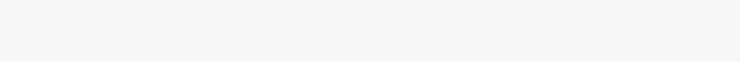
t = 0.00 s
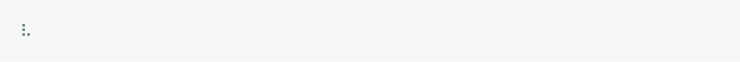
t = 0.88 s
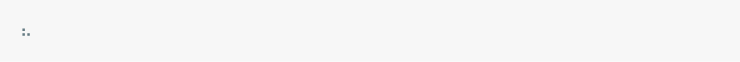
t = 1.83 s
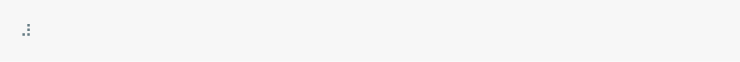
t = 2.70 s
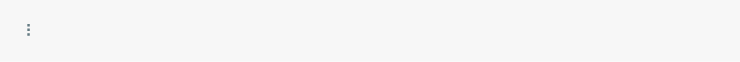
t = 3.69 s
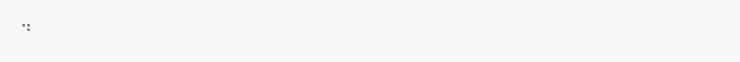
t = 4.59 s

The animated SVG that drew these frames (rendered in a browser with its animation timeline set to each time). Animation: 1 CSS @keyframes rule; one cycle of 5.47 s, repeats indefinitely.

<svg xmlns="http://www.w3.org/2000/svg" xmlns:xlink="http://www.w3.org/1999/xlink" width="740" height="61.709999999999994"><rect width="740" height="61.709999999999994" rx="0" ry="0" class="a"></rect><svg height="21.709999999999997" viewBox="0 0 70 2.171" width="700" x="20" xmlns="http://www.w3.org/2000/svg" xmlns:xlink="http://www.w3.org/1999/xlink" y="20"><style>.a{fill:rgb(247,247,247)}.b{font-family:'Fira Code',Monaco,Consolas,Menlo,'Bitstream Vera Sans Mono','Powerline Symbols',monospace}.c{fill:rgb(101,123,131);white-space:pre}.d{fill:transparent}.f{animation-duration:5.46667200000002s;animation-iteration-count:infinite;animation-name:e;animation-timing-function:steps(1,end)}@keyframes e{0%{transform:translateX(-0px)}0.1%{transform:translateX(-70px)}0.1%{transform:translateX(-140px)}0.1%{transform:translateX(-210px)}0.1%{transform:translateX(-280px)}0.1%{transform:translateX(-350px)}0.1%{transform:translateX(-420px)}2.2%{transform:translateX(-490px)}2.2%{transform:translateX(-560px)}2.2%{transform:translateX(-630px)}2.2%{transform:translateX(-700px)}2.2%{transform:translateX(-770px)}4.2%{transform:translateX(-840px)}4.2%{transform:translateX(-910px)}4.2%{transform:translateX(-980px)}4.2%{transform:translateX(-1050px)}4.2%{transform:translateX(-1120px)}6.2%{transform:translateX(-1190px)}6.2%{transform:translateX(-1260px)}6.2%{transform:translateX(-1330px)}6.2%{transform:translateX(-1400px)}6.2%{transform:translateX(-1470px)}8.1%{transform:translateX(-1540px)}8.1%{transform:translateX(-1610px)}8.1%{transform:translateX(-1680px)}8.1%{transform:translateX(-1750px)}8.1%{transform:translateX(-1820px)}10.2%{transform:translateX(-1890px)}10.2%{transform:translateX(-1960px)}10.2%{transform:translateX(-2030px)}10.2%{transform:translateX(-2100px)}10.2%{transform:translateX(-2170px)}12.1%{transform:translateX(-2240px)}12.1%{transform:translateX(-2310px)}12.1%{transform:translateX(-2380px)}12.1%{transform:translateX(-2450px)}12.1%{transform:translateX(-2520px)}14.1%{transform:translateX(-2590px)}14.1%{transform:translateX(-2660px)}14.1%{transform:translateX(-2730px)}14.1%{transform:translateX(-2800px)}14.1%{transform:translateX(-2870px)}16%{transform:translateX(-2940px)}16.1%{transform:translateX(-3010px)}16.1%{transform:translateX(-3080px)}16.1%{transform:translateX(-3150px)}16.1%{transform:translateX(-3220px)}18.1%{transform:translateX(-3290px)}18.1%{transform:translateX(-3360px)}18.1%{transform:translateX(-3430px)}18.1%{transform:translateX(-3500px)}18.1%{transform:translateX(-3570px)}20%{transform:translateX(-3640px)}20.1%{transform:translateX(-3710px)}20.1%{transform:translateX(-3780px)}20.1%{transform:translateX(-3850px)}20.1%{transform:translateX(-3920px)}22%{transform:translateX(-3990px)}22%{transform:translateX(-4060px)}22%{transform:translateX(-4130px)}22%{transform:translateX(-4200px)}22%{transform:translateX(-4270px)}24%{transform:translateX(-4340px)}24%{transform:translateX(-4410px)}24%{transform:translateX(-4480px)}24%{transform:translateX(-4550px)}24%{transform:translateX(-4620px)}26%{transform:translateX(-4690px)}26%{transform:translateX(-4760px)}26%{transform:translateX(-4830px)}26%{transform:translateX(-4900px)}26%{transform:translateX(-4970px)}28%{transform:translateX(-5040px)}28%{transform:translateX(-5110px)}28%{transform:translateX(-5180px)}28%{transform:translateX(-5250px)}28%{transform:translateX(-5320px)}30%{transform:translateX(-5390px)}30%{transform:translateX(-5460px)}30%{transform:translateX(-5530px)}30%{transform:translateX(-5600px)}30%{transform:translateX(-5670px)}32%{transform:translateX(-5740px)}32%{transform:translateX(-5810px)}32%{transform:translateX(-5880px)}32%{transform:translateX(-5950px)}32%{transform:translateX(-6020px)}33.9%{transform:translateX(-6090px)}33.9%{transform:translateX(-6160px)}33.9%{transform:translateX(-6230px)}33.9%{transform:translateX(-6300px)}33.9%{transform:translateX(-6370px)}35.9%{transform:translateX(-6440px)}35.9%{transform:translateX(-6510px)}35.9%{transform:translateX(-6580px)}35.9%{transform:translateX(-6650px)}35.9%{transform:translateX(-6720px)}37.8%{transform:translateX(-6790px)}37.8%{transform:translateX(-6860px)}37.8%{transform:translateX(-6930px)}37.8%{transform:translateX(-7000px)}37.8%{transform:translateX(-7070px)}39.8%{transform:translateX(-7140px)}39.8%{transform:translateX(-7210px)}39.9%{transform:translateX(-7280px)}39.9%{transform:translateX(-7350px)}39.9%{transform:translateX(-7420px)}41.8%{transform:translateX(-7490px)}41.8%{transform:translateX(-7560px)}41.8%{transform:translateX(-7630px)}41.8%{transform:translateX(-7700px)}41.8%{transform:translateX(-7770px)}43.8%{transform:translateX(-7840px)}43.8%{transform:translateX(-7910px)}43.8%{transform:translateX(-7980px)}43.8%{transform:translateX(-8050px)}43.8%{transform:translateX(-8120px)}45.8%{transform:translateX(-8190px)}45.8%{transform:translateX(-8260px)}45.8%{transform:translateX(-8330px)}45.8%{transform:translateX(-8400px)}45.8%{transform:translateX(-8470px)}47.9%{transform:translateX(-8540px)}47.9%{transform:translateX(-8610px)}47.9%{transform:translateX(-8680px)}47.9%{transform:translateX(-8750px)}47.9%{transform:translateX(-8820px)}49.8%{transform:translateX(-8890px)}49.8%{transform:translateX(-8960px)}49.8%{transform:translateX(-9030px)}49.8%{transform:translateX(-9100px)}49.8%{transform:translateX(-9170px)}51.9%{transform:translateX(-9240px)}51.9%{transform:translateX(-9310px)}51.9%{transform:translateX(-9380px)}51.9%{transform:translateX(-9450px)}51.9%{transform:translateX(-9520px)}53.9%{transform:translateX(-9590px)}53.9%{transform:translateX(-9660px)}53.9%{transform:translateX(-9730px)}53.9%{transform:translateX(-9800px)}53.9%{transform:translateX(-9870px)}55.8%{transform:translateX(-9940px)}55.8%{transform:translateX(-10010px)}55.8%{transform:translateX(-10080px)}55.8%{transform:translateX(-10150px)}55.8%{transform:translateX(-10220px)}57.8%{transform:translateX(-10290px)}57.8%{transform:translateX(-10360px)}57.8%{transform:translateX(-10430px)}57.8%{transform:translateX(-10500px)}57.8%{transform:translateX(-10570px)}59.8%{transform:translateX(-10640px)}59.8%{transform:translateX(-10710px)}59.8%{transform:translateX(-10780px)}59.8%{transform:translateX(-10850px)}59.8%{transform:translateX(-10920px)}61.9%{transform:translateX(-10990px)}61.9%{transform:translateX(-11060px)}61.9%{transform:translateX(-11130px)}61.9%{transform:translateX(-11200px)}61.9%{transform:translateX(-11270px)}63.9%{transform:translateX(-11340px)}63.9%{transform:translateX(-11410px)}63.9%{transform:translateX(-11480px)}63.9%{transform:translateX(-11550px)}63.9%{transform:translateX(-11620px)}65.9%{transform:translateX(-11690px)}65.9%{transform:translateX(-11760px)}65.9%{transform:translateX(-11830px)}65.9%{transform:translateX(-11900px)}65.9%{transform:translateX(-11970px)}67.9%{transform:translateX(-12040px)}67.9%{transform:translateX(-12110px)}67.9%{transform:translateX(-12180px)}67.9%{transform:translateX(-12250px)}67.9%{transform:translateX(-12320px)}69.9%{transform:translateX(-12390px)}69.9%{transform:translateX(-12460px)}69.9%{transform:translateX(-12530px)}69.9%{transform:translateX(-12600px)}69.9%{transform:translateX(-12670px)}72%{transform:translateX(-12740px)}72%{transform:translateX(-12810px)}72%{transform:translateX(-12880px)}72%{transform:translateX(-12950px)}72%{transform:translateX(-13020px)}73.9%{transform:translateX(-13090px)}73.9%{transform:translateX(-13160px)}73.9%{transform:translateX(-13230px)}73.9%{transform:translateX(-13300px)}73.9%{transform:translateX(-13370px)}76%{transform:translateX(-13440px)}76%{transform:translateX(-13510px)}76%{transform:translateX(-13580px)}76%{transform:translateX(-13650px)}76%{transform:translateX(-13720px)}78%{transform:translateX(-13790px)}78%{transform:translateX(-13860px)}78%{transform:translateX(-13930px)}78%{transform:translateX(-14000px)}78%{transform:translateX(-14070px)}80%{transform:translateX(-14140px)}80%{transform:translateX(-14210px)}80%{transform:translateX(-14280px)}80%{transform:translateX(-14350px)}80%{transform:translateX(-14420px)}82%{transform:translateX(-14490px)}82%{transform:translateX(-14560px)}82%{transform:translateX(-14630px)}82%{transform:translateX(-14700px)}82%{transform:translateX(-14770px)}84%{transform:translateX(-14840px)}84%{transform:translateX(-14910px)}84%{transform:translateX(-14980px)}84%{transform:translateX(-15050px)}84%{transform:translateX(-15120px)}86%{transform:translateX(-15190px)}86%{transform:translateX(-15260px)}86%{transform:translateX(-15330px)}86%{transform:translateX(-15400px)}86%{transform:translateX(-15470px)}88%{transform:translateX(-15540px)}88%{transform:translateX(-15610px)}88%{transform:translateX(-15680px)}88%{transform:translateX(-15750px)}88%{transform:translateX(-15820px)}90%{transform:translateX(-15890px)}90%{transform:translateX(-15960px)}90%{transform:translateX(-16030px)}90%{transform:translateX(-16100px)}90%{transform:translateX(-16170px)}92.1%{transform:translateX(-16240px)}92.1%{transform:translateX(-16310px)}92.1%{transform:translateX(-16380px)}92.1%{transform:translateX(-16450px)}92.1%{transform:translateX(-16520px)}94%{transform:translateX(-16590px)}94%{transform:translateX(-16660px)}94%{transform:translateX(-16730px)}94%{transform:translateX(-16800px)}94%{transform:translateX(-16870px)}96%{transform:translateX(-16940px)}96%{transform:translateX(-17010px)}96%{transform:translateX(-17080px)}96%{transform:translateX(-17150px)}96%{transform:translateX(-17220px)}98%{transform:translateX(-17290px)}98%{transform:translateX(-17360px)}98%{transform:translateX(-17430px)}98%{transform:translateX(-17500px)}98%{transform:translateX(-17570px)}100%{transform:translateX(-17640px)}100%{transform:translateX(-17710px)}}</style><g font-family="&#x27;Fira Code&#x27;,Monaco,Consolas,Menlo,&#x27;Bitstream Vera Sans Mono&#x27;,&#x27;Powerline Symbols&#x27;,monospace" font-size="1.67" class="b"><defs><symbol id="1"><text x="0" y="1.67" class="c">⠋</text></symbol><symbol id="2"><text x="0" y="1.67" class="c">⠙</text></symbol><symbol id="3"><text x="0" y="1.67" class="c">⠹</text></symbol><symbol id="4"><text x="0" y="1.67" class="c">⠸</text></symbol><symbol id="5"><text x="0" y="1.67" class="c">⠼</text></symbol><symbol id="6"><text x="0" y="1.67" class="c">⠴</text></symbol><symbol id="7"><text x="0" y="1.67" class="c">⠦</text></symbol><symbol id="8"><text x="0" y="1.67" class="c">⠧</text></symbol><symbol id="9"><text x="0" y="1.67" class="c">⠇</text></symbol><symbol id="10"><text x="0" y="1.67" class="c">⠏</text></symbol><symbol id="a"><rect height="1" width="70" x="0" y="0" class="d"></rect></symbol></defs><rect height="2.171" width="70" class="a"></rect><g class="f"><svg x="0" y="0" width="17780"><svg x="0"><use xlink:href="#a"></use></svg><svg x="70"><use xlink:href="#a"></use></svg><svg x="140"><use xlink:href="#a"></use></svg><svg x="210"><use xlink:href="#a"></use></svg><svg x="280"><use xlink:href="#a"></use><use xlink:href="#1" y="0"></use></svg><svg x="350"><use xlink:href="#a"></use><use xlink:href="#1" y="0"></use></svg><svg x="420"><use xlink:href="#a"></use><use xlink:href="#1" y="0"></use></svg><svg x="490"><use xlink:href="#a"></use><use xlink:href="#1" y="0"></use></svg><svg x="560"><use xlink:href="#a"></use><use xlink:href="#1" y="0"></use></svg><svg x="630"><use xlink:href="#a"></use><use xlink:href="#2" y="0"></use></svg><svg x="700"><use xlink:href="#a"></use><use xlink:href="#2" y="0"></use></svg><svg x="770"><use xlink:href="#a"></use><use xlink:href="#2" y="0"></use></svg><svg x="840"><use xlink:href="#a"></use><use xlink:href="#2" y="0"></use></svg><svg x="910"><use xlink:href="#a"></use><use xlink:href="#2" y="0"></use></svg><svg x="980"><use xlink:href="#a"></use><use xlink:href="#3" y="0"></use></svg><svg x="1050"><use xlink:href="#a"></use><use xlink:href="#3" y="0"></use></svg><svg x="1120"><use xlink:href="#a"></use><use xlink:href="#3" y="0"></use></svg><svg x="1190"><use xlink:href="#a"></use><use xlink:href="#3" y="0"></use></svg><svg x="1260"><use xlink:href="#a"></use><use xlink:href="#3" y="0"></use></svg><svg x="1330"><use xlink:href="#a"></use><use xlink:href="#4" y="0"></use></svg><svg x="1400"><use xlink:href="#a"></use><use xlink:href="#4" y="0"></use></svg><svg x="1470"><use xlink:href="#a"></use><use xlink:href="#4" y="0"></use></svg><svg x="1540"><use xlink:href="#a"></use><use xlink:href="#4" y="0"></use></svg><svg x="1610"><use xlink:href="#a"></use><use xlink:href="#4" y="0"></use></svg><svg x="1680"><use xlink:href="#a"></use><use xlink:href="#5" y="0"></use></svg><svg x="1750"><use xlink:href="#a"></use><use xlink:href="#5" y="0"></use></svg><svg x="1820"><use xlink:href="#a"></use><use xlink:href="#5" y="0"></use></svg><svg x="1890"><use xlink:href="#a"></use><use xlink:href="#5" y="0"></use></svg><svg x="1960"><use xlink:href="#a"></use><use xlink:href="#5" y="0"></use></svg><svg x="2030"><use xlink:href="#a"></use><use xlink:href="#6" y="0"></use></svg><svg x="2100"><use xlink:href="#a"></use><use xlink:href="#6" y="0"></use></svg><svg x="2170"><use xlink:href="#a"></use><use xlink:href="#6" y="0"></use></svg><svg x="2240"><use xlink:href="#a"></use><use xlink:href="#6" y="0"></use></svg><svg x="2310"><use xlink:href="#a"></use><use xlink:href="#6" y="0"></use></svg><svg x="2380"><use xlink:href="#a"></use><use xlink:href="#7" y="0"></use></svg><svg x="2450"><use xlink:href="#a"></use><use xlink:href="#7" y="0"></use></svg><svg x="2520"><use xlink:href="#a"></use><use xlink:href="#7" y="0"></use></svg><svg x="2590"><use xlink:href="#a"></use><use xlink:href="#7" y="0"></use></svg><svg x="2660"><use xlink:href="#a"></use><use xlink:href="#7" y="0"></use></svg><svg x="2730"><use xlink:href="#a"></use><use xlink:href="#8" y="0"></use></svg><svg x="2800"><use xlink:href="#a"></use><use xlink:href="#8" y="0"></use></svg><svg x="2870"><use xlink:href="#a"></use><use xlink:href="#8" y="0"></use></svg><svg x="2940"><use xlink:href="#a"></use><use xlink:href="#8" y="0"></use></svg><svg x="3010"><use xlink:href="#a"></use><use xlink:href="#8" y="0"></use></svg><svg x="3080"><use xlink:href="#a"></use><use xlink:href="#9" y="0"></use></svg><svg x="3150"><use xlink:href="#a"></use><use xlink:href="#9" y="0"></use></svg><svg x="3220"><use xlink:href="#a"></use><use xlink:href="#9" y="0"></use></svg><svg x="3290"><use xlink:href="#a"></use><use xlink:href="#9" y="0"></use></svg><svg x="3360"><use xlink:href="#a"></use><use xlink:href="#9" y="0"></use></svg><svg x="3430"><use xlink:href="#a"></use><use xlink:href="#10" y="0"></use></svg><svg x="3500"><use xlink:href="#a"></use><use xlink:href="#10" y="0"></use></svg><svg x="3570"><use xlink:href="#a"></use><use xlink:href="#10" y="0"></use></svg><svg x="3640"><use xlink:href="#a"></use><use xlink:href="#10" y="0"></use></svg><svg x="3710"><use xlink:href="#a"></use><use xlink:href="#10" y="0"></use></svg><svg x="3780"><use xlink:href="#a"></use><use xlink:href="#1" y="0"></use></svg><svg x="3850"><use xlink:href="#a"></use><use xlink:href="#1" y="0"></use></svg><svg x="3920"><use xlink:href="#a"></use><use xlink:href="#1" y="0"></use></svg><svg x="3990"><use xlink:href="#a"></use><use xlink:href="#1" y="0"></use></svg><svg x="4060"><use xlink:href="#a"></use><use xlink:href="#1" y="0"></use></svg><svg x="4130"><use xlink:href="#a"></use><use xlink:href="#2" y="0"></use></svg><svg x="4200"><use xlink:href="#a"></use><use xlink:href="#2" y="0"></use></svg><svg x="4270"><use xlink:href="#a"></use><use xlink:href="#2" y="0"></use></svg><svg x="4340"><use xlink:href="#a"></use><use xlink:href="#2" y="0"></use></svg><svg x="4410"><use xlink:href="#a"></use><use xlink:href="#2" y="0"></use></svg><svg x="4480"><use xlink:href="#a"></use><use xlink:href="#3" y="0"></use></svg><svg x="4550"><use xlink:href="#a"></use><use xlink:href="#3" y="0"></use></svg><svg x="4620"><use xlink:href="#a"></use><use xlink:href="#3" y="0"></use></svg><svg x="4690"><use xlink:href="#a"></use><use xlink:href="#3" y="0"></use></svg><svg x="4760"><use xlink:href="#a"></use><use xlink:href="#3" y="0"></use></svg><svg x="4830"><use xlink:href="#a"></use><use xlink:href="#4" y="0"></use></svg><svg x="4900"><use xlink:href="#a"></use><use xlink:href="#4" y="0"></use></svg><svg x="4970"><use xlink:href="#a"></use><use xlink:href="#4" y="0"></use></svg><svg x="5040"><use xlink:href="#a"></use><use xlink:href="#4" y="0"></use></svg><svg x="5110"><use xlink:href="#a"></use><use xlink:href="#4" y="0"></use></svg><svg x="5180"><use xlink:href="#a"></use><use xlink:href="#5" y="0"></use></svg><svg x="5250"><use xlink:href="#a"></use><use xlink:href="#5" y="0"></use></svg><svg x="5320"><use xlink:href="#a"></use><use xlink:href="#5" y="0"></use></svg><svg x="5390"><use xlink:href="#a"></use><use xlink:href="#5" y="0"></use></svg><svg x="5460"><use xlink:href="#a"></use><use xlink:href="#5" y="0"></use></svg><svg x="5530"><use xlink:href="#a"></use><use xlink:href="#6" y="0"></use></svg><svg x="5600"><use xlink:href="#a"></use><use xlink:href="#6" y="0"></use></svg><svg x="5670"><use xlink:href="#a"></use><use xlink:href="#6" y="0"></use></svg><svg x="5740"><use xlink:href="#a"></use><use xlink:href="#6" y="0"></use></svg><svg x="5810"><use xlink:href="#a"></use><use xlink:href="#6" y="0"></use></svg><svg x="5880"><use xlink:href="#a"></use><use xlink:href="#7" y="0"></use></svg><svg x="5950"><use xlink:href="#a"></use><use xlink:href="#7" y="0"></use></svg><svg x="6020"><use xlink:href="#a"></use><use xlink:href="#7" y="0"></use></svg><svg x="6090"><use xlink:href="#a"></use><use xlink:href="#7" y="0"></use></svg><svg x="6160"><use xlink:href="#a"></use><use xlink:href="#7" y="0"></use></svg><svg x="6230"><use xlink:href="#a"></use><use xlink:href="#8" y="0"></use></svg><svg x="6300"><use xlink:href="#a"></use><use xlink:href="#8" y="0"></use></svg><svg x="6370"><use xlink:href="#a"></use><use xlink:href="#8" y="0"></use></svg><svg x="6440"><use xlink:href="#a"></use><use xlink:href="#8" y="0"></use></svg><svg x="6510"><use xlink:href="#a"></use><use xlink:href="#8" y="0"></use></svg><svg x="6580"><use xlink:href="#a"></use><use xlink:href="#9" y="0"></use></svg><svg x="6650"><use xlink:href="#a"></use><use xlink:href="#9" y="0"></use></svg><svg x="6720"><use xlink:href="#a"></use><use xlink:href="#9" y="0"></use></svg><svg x="6790"><use xlink:href="#a"></use><use xlink:href="#9" y="0"></use></svg><svg x="6860"><use xlink:href="#a"></use><use xlink:href="#9" y="0"></use></svg><svg x="6930"><use xlink:href="#a"></use><use xlink:href="#10" y="0"></use></svg><svg x="7000"><use xlink:href="#a"></use><use xlink:href="#10" y="0"></use></svg><svg x="7070"><use xlink:href="#a"></use><use xlink:href="#10" y="0"></use></svg><svg x="7140"><use xlink:href="#a"></use><use xlink:href="#10" y="0"></use></svg><svg x="7210"><use xlink:href="#a"></use><use xlink:href="#10" y="0"></use></svg><svg x="7280"><use xlink:href="#a"></use><use xlink:href="#1" y="0"></use></svg><svg x="7350"><use xlink:href="#a"></use><use xlink:href="#1" y="0"></use></svg><svg x="7420"><use xlink:href="#a"></use><use xlink:href="#1" y="0"></use></svg><svg x="7490"><use xlink:href="#a"></use><use xlink:href="#1" y="0"></use></svg><svg x="7560"><use xlink:href="#a"></use><use xlink:href="#1" y="0"></use></svg><svg x="7630"><use xlink:href="#a"></use><use xlink:href="#2" y="0"></use></svg><svg x="7700"><use xlink:href="#a"></use><use xlink:href="#2" y="0"></use></svg><svg x="7770"><use xlink:href="#a"></use><use xlink:href="#2" y="0"></use></svg><svg x="7840"><use xlink:href="#a"></use><use xlink:href="#2" y="0"></use></svg><svg x="7910"><use xlink:href="#a"></use><use xlink:href="#2" y="0"></use></svg><svg x="7980"><use xlink:href="#a"></use><use xlink:href="#3" y="0"></use></svg><svg x="8050"><use xlink:href="#a"></use><use xlink:href="#3" y="0"></use></svg><svg x="8120"><use xlink:href="#a"></use><use xlink:href="#3" y="0"></use></svg><svg x="8190"><use xlink:href="#a"></use><use xlink:href="#3" y="0"></use></svg><svg x="8260"><use xlink:href="#a"></use><use xlink:href="#3" y="0"></use></svg><svg x="8330"><use xlink:href="#a"></use><use xlink:href="#4" y="0"></use></svg><svg x="8400"><use xlink:href="#a"></use><use xlink:href="#4" y="0"></use></svg><svg x="8470"><use xlink:href="#a"></use><use xlink:href="#4" y="0"></use></svg><svg x="8540"><use xlink:href="#a"></use><use xlink:href="#4" y="0"></use></svg><svg x="8610"><use xlink:href="#a"></use><use xlink:href="#4" y="0"></use></svg><svg x="8680"><use xlink:href="#a"></use><use xlink:href="#5" y="0"></use></svg><svg x="8750"><use xlink:href="#a"></use><use xlink:href="#5" y="0"></use></svg><svg x="8820"><use xlink:href="#a"></use><use xlink:href="#5" y="0"></use></svg><svg x="8890"><use xlink:href="#a"></use><use xlink:href="#5" y="0"></use></svg><svg x="8960"><use xlink:href="#a"></use><use xlink:href="#5" y="0"></use></svg><svg x="9030"><use xlink:href="#a"></use><use xlink:href="#6" y="0"></use></svg><svg x="9100"><use xlink:href="#a"></use><use xlink:href="#6" y="0"></use></svg><svg x="9170"><use xlink:href="#a"></use><use xlink:href="#6" y="0"></use></svg><svg x="9240"><use xlink:href="#a"></use><use xlink:href="#6" y="0"></use></svg><svg x="9310"><use xlink:href="#a"></use><use xlink:href="#6" y="0"></use></svg><svg x="9380"><use xlink:href="#a"></use><use xlink:href="#7" y="0"></use></svg><svg x="9450"><use xlink:href="#a"></use><use xlink:href="#7" y="0"></use></svg><svg x="9520"><use xlink:href="#a"></use><use xlink:href="#7" y="0"></use></svg><svg x="9590"><use xlink:href="#a"></use><use xlink:href="#7" y="0"></use></svg><svg x="9660"><use xlink:href="#a"></use><use xlink:href="#7" y="0"></use></svg><svg x="9730"><use xlink:href="#a"></use><use xlink:href="#8" y="0"></use></svg><svg x="9800"><use xlink:href="#a"></use><use xlink:href="#8" y="0"></use></svg><svg x="9870"><use xlink:href="#a"></use><use xlink:href="#8" y="0"></use></svg><svg x="9940"><use xlink:href="#a"></use><use xlink:href="#8" y="0"></use></svg><svg x="10010"><use xlink:href="#a"></use><use xlink:href="#8" y="0"></use></svg><svg x="10080"><use xlink:href="#a"></use><use xlink:href="#9" y="0"></use></svg><svg x="10150"><use xlink:href="#a"></use><use xlink:href="#9" y="0"></use></svg><svg x="10220"><use xlink:href="#a"></use><use xlink:href="#9" y="0"></use></svg><svg x="10290"><use xlink:href="#a"></use><use xlink:href="#9" y="0"></use></svg><svg x="10360"><use xlink:href="#a"></use><use xlink:href="#9" y="0"></use></svg><svg x="10430"><use xlink:href="#a"></use><use xlink:href="#10" y="0"></use></svg><svg x="10500"><use xlink:href="#a"></use><use xlink:href="#10" y="0"></use></svg><svg x="10570"><use xlink:href="#a"></use><use xlink:href="#10" y="0"></use></svg><svg x="10640"><use xlink:href="#a"></use><use xlink:href="#10" y="0"></use></svg><svg x="10710"><use xlink:href="#a"></use><use xlink:href="#10" y="0"></use></svg><svg x="10780"><use xlink:href="#a"></use><use xlink:href="#1" y="0"></use></svg><svg x="10850"><use xlink:href="#a"></use><use xlink:href="#1" y="0"></use></svg><svg x="10920"><use xlink:href="#a"></use><use xlink:href="#1" y="0"></use></svg><svg x="10990"><use xlink:href="#a"></use><use xlink:href="#1" y="0"></use></svg><svg x="11060"><use xlink:href="#a"></use><use xlink:href="#1" y="0"></use></svg><svg x="11130"><use xlink:href="#a"></use><use xlink:href="#2" y="0"></use></svg><svg x="11200"><use xlink:href="#a"></use><use xlink:href="#2" y="0"></use></svg><svg x="11270"><use xlink:href="#a"></use><use xlink:href="#2" y="0"></use></svg><svg x="11340"><use xlink:href="#a"></use><use xlink:href="#2" y="0"></use></svg><svg x="11410"><use xlink:href="#a"></use><use xlink:href="#2" y="0"></use></svg><svg x="11480"><use xlink:href="#a"></use><use xlink:href="#3" y="0"></use></svg><svg x="11550"><use xlink:href="#a"></use><use xlink:href="#3" y="0"></use></svg><svg x="11620"><use xlink:href="#a"></use><use xlink:href="#3" y="0"></use></svg><svg x="11690"><use xlink:href="#a"></use><use xlink:href="#3" y="0"></use></svg><svg x="11760"><use xlink:href="#a"></use><use xlink:href="#3" y="0"></use></svg><svg x="11830"><use xlink:href="#a"></use><use xlink:href="#4" y="0"></use></svg><svg x="11900"><use xlink:href="#a"></use><use xlink:href="#4" y="0"></use></svg><svg x="11970"><use xlink:href="#a"></use><use xlink:href="#4" y="0"></use></svg><svg x="12040"><use xlink:href="#a"></use><use xlink:href="#4" y="0"></use></svg><svg x="12110"><use xlink:href="#a"></use><use xlink:href="#4" y="0"></use></svg><svg x="12180"><use xlink:href="#a"></use><use xlink:href="#5" y="0"></use></svg><svg x="12250"><use xlink:href="#a"></use><use xlink:href="#5" y="0"></use></svg><svg x="12320"><use xlink:href="#a"></use><use xlink:href="#5" y="0"></use></svg><svg x="12390"><use xlink:href="#a"></use><use xlink:href="#5" y="0"></use></svg><svg x="12460"><use xlink:href="#a"></use><use xlink:href="#5" y="0"></use></svg><svg x="12530"><use xlink:href="#a"></use><use xlink:href="#6" y="0"></use></svg><svg x="12600"><use xlink:href="#a"></use><use xlink:href="#6" y="0"></use></svg><svg x="12670"><use xlink:href="#a"></use><use xlink:href="#6" y="0"></use></svg><svg x="12740"><use xlink:href="#a"></use><use xlink:href="#6" y="0"></use></svg><svg x="12810"><use xlink:href="#a"></use><use xlink:href="#6" y="0"></use></svg><svg x="12880"><use xlink:href="#a"></use><use xlink:href="#7" y="0"></use></svg><svg x="12950"><use xlink:href="#a"></use><use xlink:href="#7" y="0"></use></svg><svg x="13020"><use xlink:href="#a"></use><use xlink:href="#7" y="0"></use></svg><svg x="13090"><use xlink:href="#a"></use><use xlink:href="#7" y="0"></use></svg><svg x="13160"><use xlink:href="#a"></use><use xlink:href="#7" y="0"></use></svg><svg x="13230"><use xlink:href="#a"></use><use xlink:href="#8" y="0"></use></svg><svg x="13300"><use xlink:href="#a"></use><use xlink:href="#8" y="0"></use></svg><svg x="13370"><use xlink:href="#a"></use><use xlink:href="#8" y="0"></use></svg><svg x="13440"><use xlink:href="#a"></use><use xlink:href="#8" y="0"></use></svg><svg x="13510"><use xlink:href="#a"></use><use xlink:href="#8" y="0"></use></svg><svg x="13580"><use xlink:href="#a"></use><use xlink:href="#9" y="0"></use></svg><svg x="13650"><use xlink:href="#a"></use><use xlink:href="#9" y="0"></use></svg><svg x="13720"><use xlink:href="#a"></use><use xlink:href="#9" y="0"></use></svg><svg x="13790"><use xlink:href="#a"></use><use xlink:href="#9" y="0"></use></svg><svg x="13860"><use xlink:href="#a"></use><use xlink:href="#9" y="0"></use></svg><svg x="13930"><use xlink:href="#a"></use><use xlink:href="#10" y="0"></use></svg><svg x="14000"><use xlink:href="#a"></use><use xlink:href="#10" y="0"></use></svg><svg x="14070"><use xlink:href="#a"></use><use xlink:href="#10" y="0"></use></svg><svg x="14140"><use xlink:href="#a"></use><use xlink:href="#10" y="0"></use></svg><svg x="14210"><use xlink:href="#a"></use><use xlink:href="#10" y="0"></use></svg><svg x="14280"><use xlink:href="#a"></use><use xlink:href="#1" y="0"></use></svg><svg x="14350"><use xlink:href="#a"></use><use xlink:href="#1" y="0"></use></svg><svg x="14420"><use xlink:href="#a"></use><use xlink:href="#1" y="0"></use></svg><svg x="14490"><use xlink:href="#a"></use><use xlink:href="#1" y="0"></use></svg><svg x="14560"><use xlink:href="#a"></use><use xlink:href="#1" y="0"></use></svg><svg x="14630"><use xlink:href="#a"></use><use xlink:href="#2" y="0"></use></svg><svg x="14700"><use xlink:href="#a"></use><use xlink:href="#2" y="0"></use></svg><svg x="14770"><use xlink:href="#a"></use><use xlink:href="#2" y="0"></use></svg><svg x="14840"><use xlink:href="#a"></use><use xlink:href="#2" y="0"></use></svg><svg x="14910"><use xlink:href="#a"></use><use xlink:href="#2" y="0"></use></svg><svg x="14980"><use xlink:href="#a"></use><use xlink:href="#3" y="0"></use></svg><svg x="15050"><use xlink:href="#a"></use><use xlink:href="#3" y="0"></use></svg><svg x="15120"><use xlink:href="#a"></use><use xlink:href="#3" y="0"></use></svg><svg x="15190"><use xlink:href="#a"></use><use xlink:href="#3" y="0"></use></svg><svg x="15260"><use xlink:href="#a"></use><use xlink:href="#3" y="0"></use></svg><svg x="15330"><use xlink:href="#a"></use><use xlink:href="#4" y="0"></use></svg><svg x="15400"><use xlink:href="#a"></use><use xlink:href="#4" y="0"></use></svg><svg x="15470"><use xlink:href="#a"></use><use xlink:href="#4" y="0"></use></svg><svg x="15540"><use xlink:href="#a"></use><use xlink:href="#4" y="0"></use></svg><svg x="15610"><use xlink:href="#a"></use><use xlink:href="#4" y="0"></use></svg><svg x="15680"><use xlink:href="#a"></use><use xlink:href="#5" y="0"></use></svg><svg x="15750"><use xlink:href="#a"></use><use xlink:href="#5" y="0"></use></svg><svg x="15820"><use xlink:href="#a"></use><use xlink:href="#5" y="0"></use></svg><svg x="15890"><use xlink:href="#a"></use><use xlink:href="#5" y="0"></use></svg><svg x="15960"><use xlink:href="#a"></use><use xlink:href="#5" y="0"></use></svg><svg x="16030"><use xlink:href="#a"></use><use xlink:href="#6" y="0"></use></svg><svg x="16100"><use xlink:href="#a"></use><use xlink:href="#6" y="0"></use></svg><svg x="16170"><use xlink:href="#a"></use><use xlink:href="#6" y="0"></use></svg><svg x="16240"><use xlink:href="#a"></use><use xlink:href="#6" y="0"></use></svg><svg x="16310"><use xlink:href="#a"></use><use xlink:href="#6" y="0"></use></svg><svg x="16380"><use xlink:href="#a"></use><use xlink:href="#7" y="0"></use></svg><svg x="16450"><use xlink:href="#a"></use><use xlink:href="#7" y="0"></use></svg><svg x="16520"><use xlink:href="#a"></use><use xlink:href="#7" y="0"></use></svg><svg x="16590"><use xlink:href="#a"></use><use xlink:href="#7" y="0"></use></svg><svg x="16660"><use xlink:href="#a"></use><use xlink:href="#7" y="0"></use></svg><svg x="16730"><use xlink:href="#a"></use><use xlink:href="#8" y="0"></use></svg><svg x="16800"><use xlink:href="#a"></use><use xlink:href="#8" y="0"></use></svg><svg x="16870"><use xlink:href="#a"></use><use xlink:href="#8" y="0"></use></svg><svg x="16940"><use xlink:href="#a"></use><use xlink:href="#8" y="0"></use></svg><svg x="17010"><use xlink:href="#a"></use><use xlink:href="#8" y="0"></use></svg><svg x="17080"><use xlink:href="#a"></use><use xlink:href="#9" y="0"></use></svg><svg x="17150"><use xlink:href="#a"></use><use xlink:href="#9" y="0"></use></svg><svg x="17220"><use xlink:href="#a"></use><use xlink:href="#9" y="0"></use></svg><svg x="17290"><use xlink:href="#a"></use><use xlink:href="#9" y="0"></use></svg><svg x="17360"><use xlink:href="#a"></use><use xlink:href="#9" y="0"></use></svg><svg x="17430"><use xlink:href="#a"></use><use xlink:href="#10" y="0"></use></svg><svg x="17500"><use xlink:href="#a"></use><use xlink:href="#10" y="0"></use></svg><svg x="17570"><use xlink:href="#a"></use><use xlink:href="#10" y="0"></use></svg><svg x="17640"><use xlink:href="#a"></use></svg><svg x="17710"><use xlink:href="#a"></use></svg></svg></g></g></svg></svg>